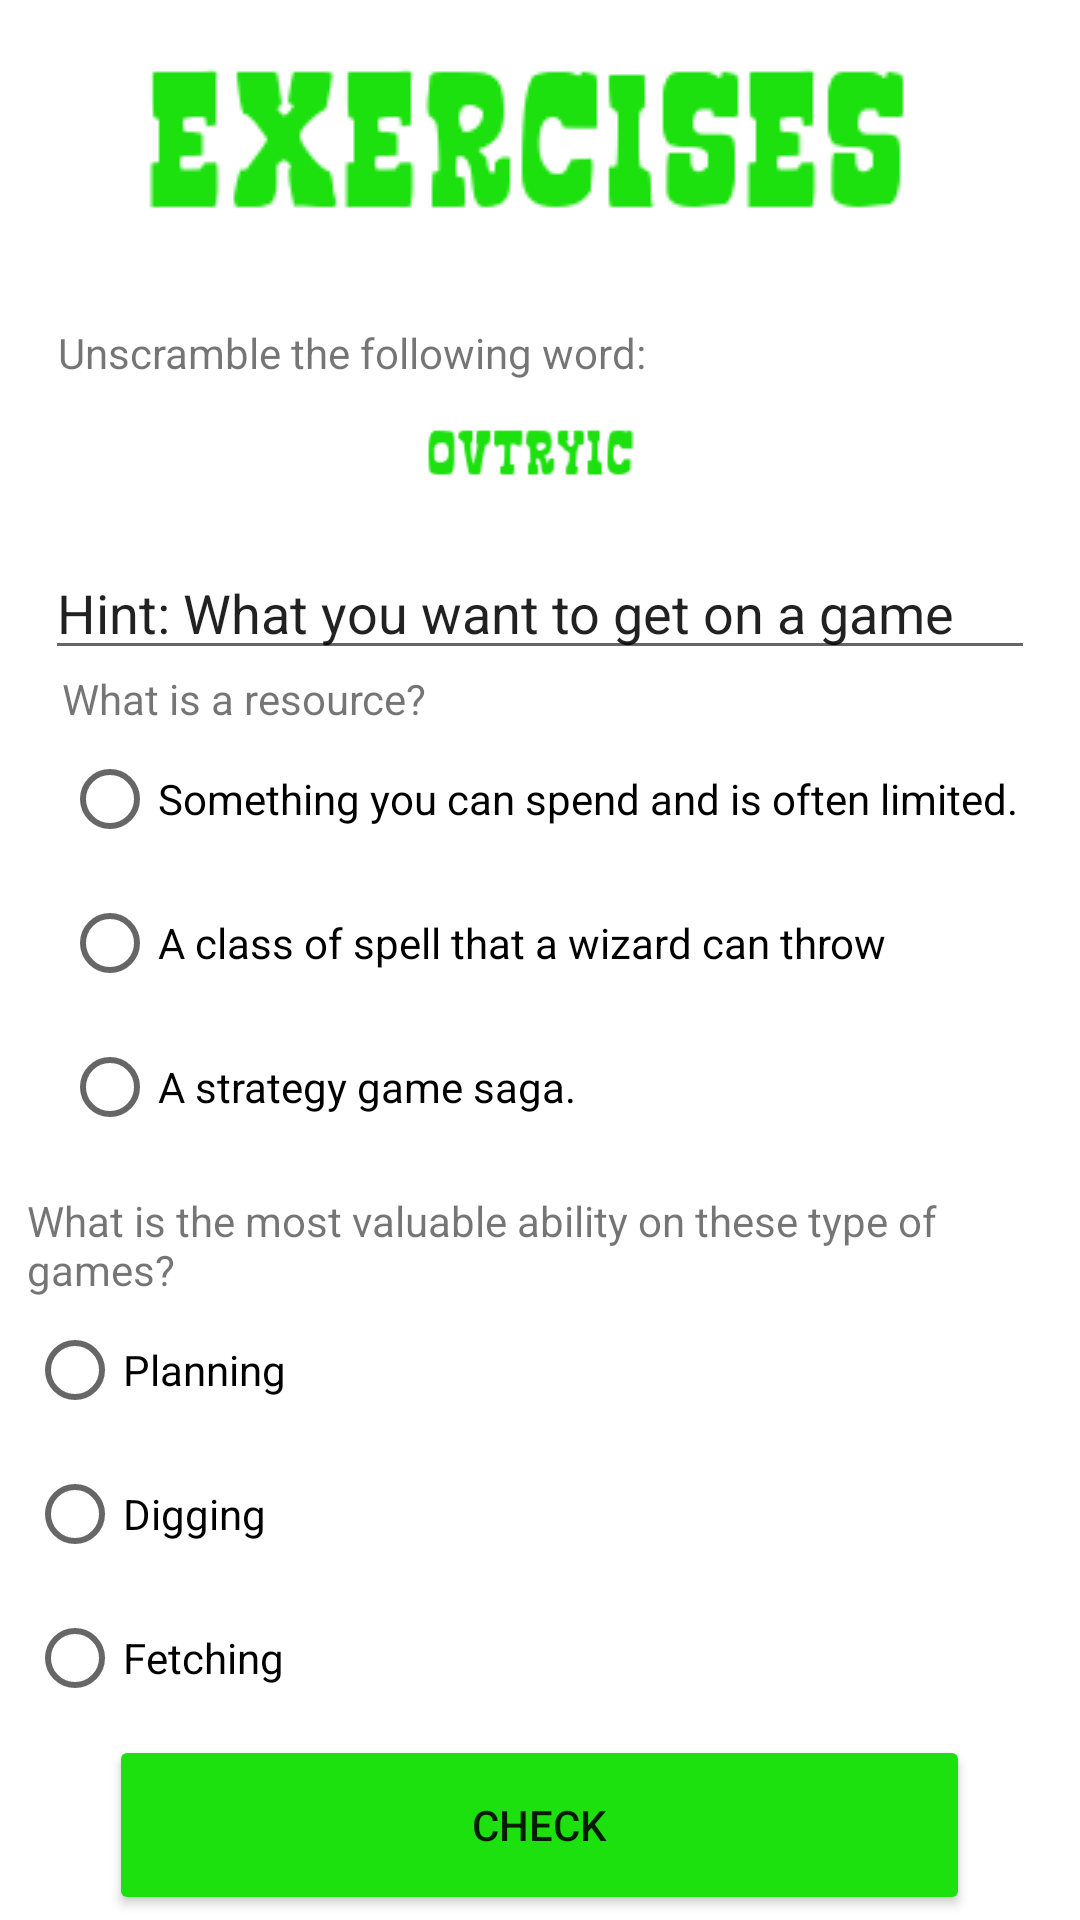

Write the Android layout XML for this screen, with the resource values it uses.
<!-- AndroidManifest.xml: application theme Theme.Appcolegio -->
<!-- res/layout/activity_strvgact.xml -->
<?xml version="1.0" encoding="utf-8"?>
<androidx.constraintlayout.widget.ConstraintLayout xmlns:android="http://schemas.android.com/apk/res/android"
    xmlns:app="http://schemas.android.com/apk/res-auto"
    xmlns:tools="http://schemas.android.com/tools"
    android:layout_width="match_parent"
    android:layout_height="match_parent"
    tools:context=".strvgact">

    <LinearLayout
        android:layout_width="match_parent"
        android:layout_height="match_parent"
        android:orientation="vertical"
        app:layout_constraintBottom_toBottomOf="parent"
        app:layout_constraintEnd_toEndOf="parent"
        app:layout_constraintStart_toStartOf="parent"
        app:layout_constraintTop_toTopOf="parent">

        <ImageView
            android:id="@+id/imageView96"
            android:layout_width="330dp"
            android:layout_height="wrap_content"
            android:layout_gravity="center"
            app:srcCompat="@drawable/victorysca" />

        <TextView
            android:id="@+id/textView46"
            android:layout_width="321dp"
            android:layout_height="wrap_content"
            android:layout_gravity="center"
            android:text="Unscramble the following word:" />

        <ImageView
            android:id="@+id/imageView99"
            android:layout_width="354dp"
            android:layout_height="55dp"
            android:layout_gravity="center"
            app:srcCompat="@drawable/victorysc" />

        <EditText
            android:id="@+id/aoe"
            android:layout_width="330dp"
            android:layout_height="wrap_content"
            android:layout_gravity="center"
            android:ems="10"
            android:inputType="textPersonName"
            android:text="Hint: What you want to get on a game" />

        <RadioGroup
            android:layout_width="wrap_content"
            android:layout_height="174dp"
            android:layout_gravity="center">

            <TextView
                android:id="@+id/textView47"
                android:layout_width="match_parent"
                android:layout_height="wrap_content"
                android:layout_gravity="center"
                android:text="What is a resource?" />

            <RadioButton
                android:id="@+id/radioButton51"
                android:layout_width="match_parent"
                android:layout_height="wrap_content"
                android:text="Something you can spend and is often limited." />

            <RadioButton
                android:id="@+id/radioButton52"
                android:layout_width="match_parent"
                android:layout_height="wrap_content"
                android:text="A class of spell that a wizard can throw" />

            <RadioButton
                android:id="@+id/radioButton53"
                android:layout_width="match_parent"
                android:layout_height="wrap_content"
                android:text="A strategy game saga." />
        </RadioGroup>

        <RadioGroup
            android:layout_width="342dp"
            android:layout_height="181dp"
            android:layout_gravity="center">

            <TextView
                android:id="@+id/textView48"
                android:layout_width="match_parent"
                android:layout_height="wrap_content"
                android:layout_gravity="center"
                android:text="What is the most valuable ability on these type of games?" />

            <RadioButton
                android:id="@+id/radioButton54"
                android:layout_width="match_parent"
                android:layout_height="wrap_content"
                android:text="Planning" />

            <RadioButton
                android:id="@+id/radioButton55"
                android:layout_width="match_parent"
                android:layout_height="wrap_content"
                android:text="Digging" />

            <RadioButton
                android:id="@+id/radioButton56"
                android:layout_width="match_parent"
                android:layout_height="wrap_content"
                android:text="Fetching" />
        </RadioGroup>

        <Button
            android:id="@+id/button59"
            android:layout_width="287dp"
            android:layout_height="60dp"
            android:layout_gravity="center"
            android:backgroundTint="#1CE10E"
            android:text="Check" />
    </LinearLayout>
</androidx.constraintlayout.widget.ConstraintLayout>
<!-- resources referenced by this layout -->
<resources>
  <!-- drawable victorysc: png bitmap (drawable, 1854 bytes) -->
  <!-- drawable victorysca: png bitmap (drawable, 3820 bytes) -->
  <style name="Theme.Appcolegio" parent="Theme.MaterialComponents.DayNight.DarkActionBar">
          
          <item name="colorPrimary">@color/purple_500</item>
          <item name="colorPrimaryVariant">@color/purple_700</item>
          <item name="colorOnPrimary">@color/white</item>
          
          <item name="colorSecondary">@color/teal_200</item>
          <item name="colorSecondaryVariant">@color/teal_700</item>
          <item name="colorOnSecondary">@color/black</item>
          
          <item name="android:statusBarColor" tools:targetApi="l">?attr/colorPrimaryVariant</item>
          
      </style>
  <!-- not gathered from this repository: default colours our renderer supplied (Android Studio template values) -->
  <color name="purple_500">#FF6200EE</color>
  <color name="purple_700">#FF3700B3</color>
  <color name="teal_200">#FF03DAC5</color>
  <color name="teal_700">#FF018786</color>
  <color name="black">#FF000000</color>
  <color name="white">#FFFFFFFF</color>
</resources>
